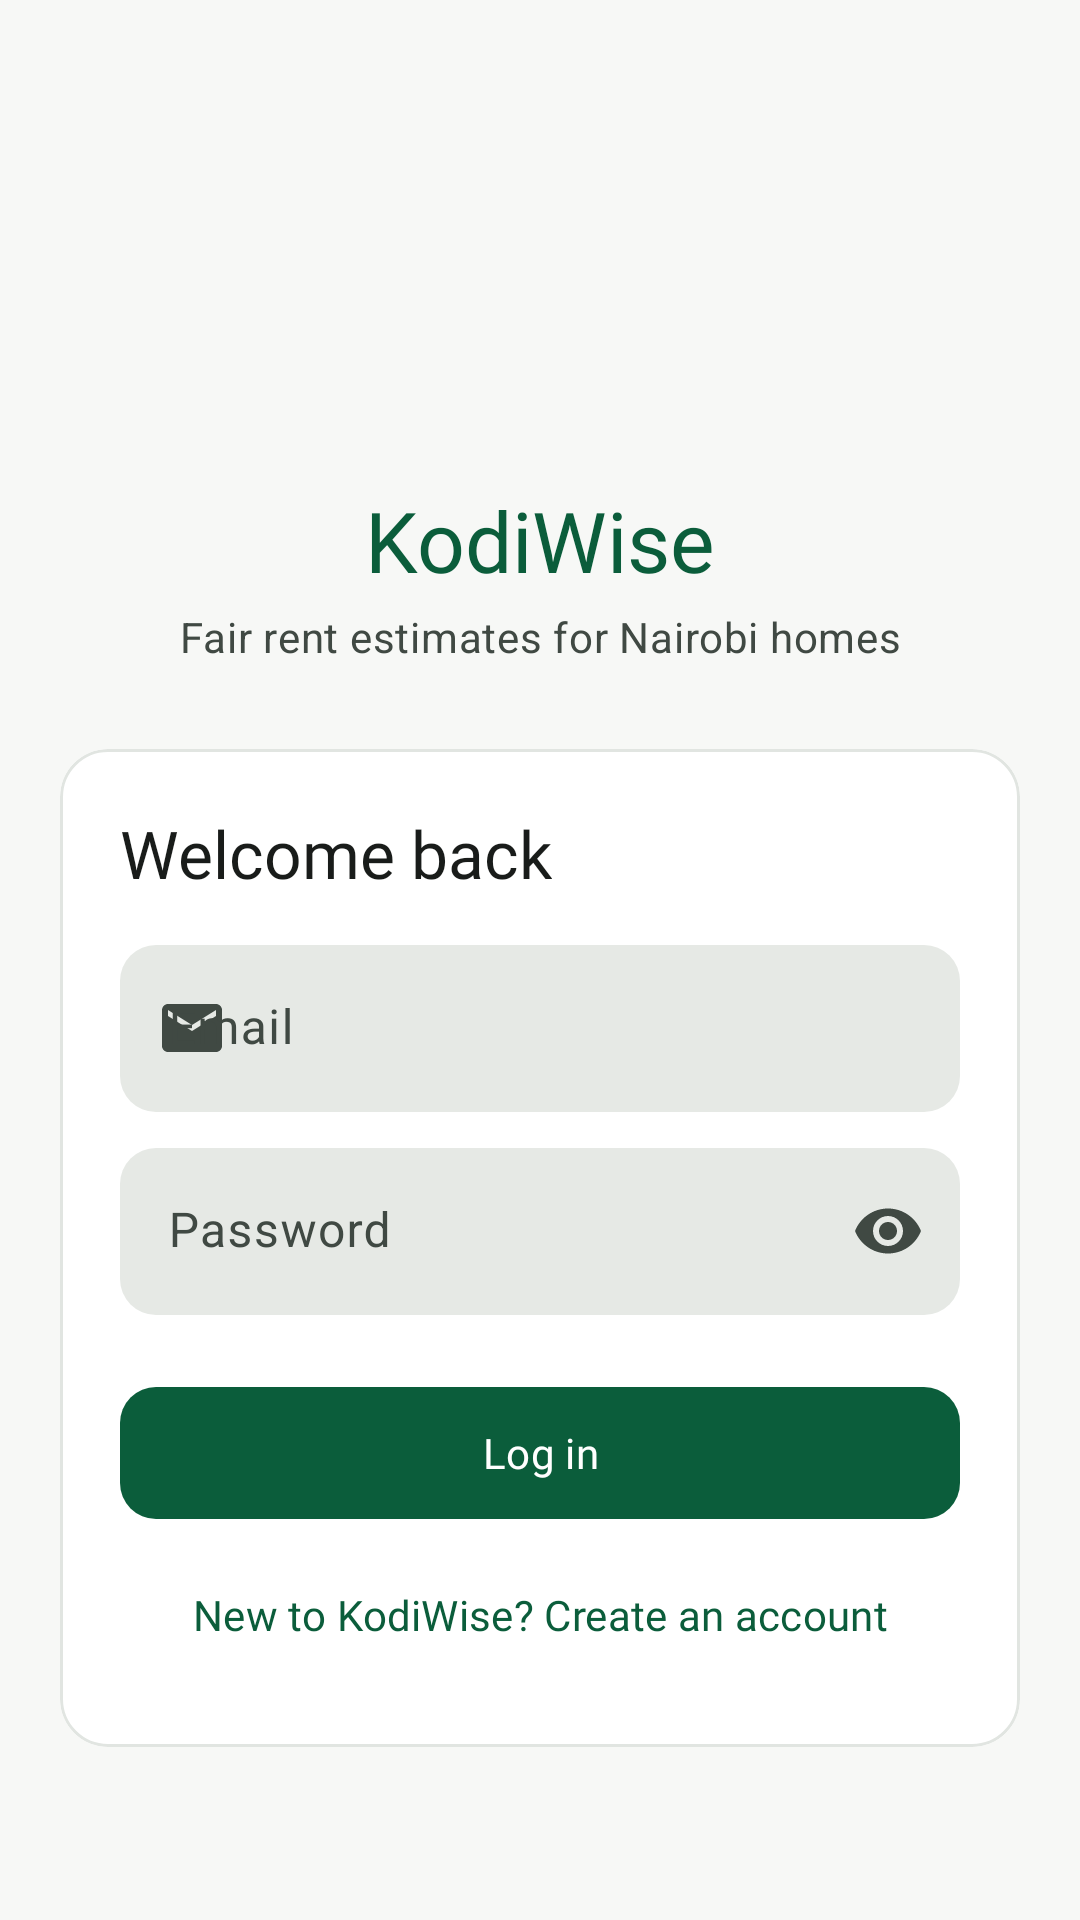

Here is an Android app screen rendered from its layout file. Give the layout XML and the strings, colors and styles it references.
<!-- AndroidManifest.xml: application theme Theme.KodiWise -->
<!-- res/layout/activity_login.xml -->
<?xml version="1.0" encoding="utf-8"?>
<ScrollView xmlns:android="http://schemas.android.com/apk/res/android"
    android:fitsSystemWindows="true"
    xmlns:app="http://schemas.android.com/apk/res-auto"
    android:layout_width="match_parent"
    android:layout_height="match_parent"
    android:background="?android:attr/colorBackground"
    android:fillViewport="true">

    <LinearLayout
        android:layout_width="match_parent"
        android:layout_height="wrap_content"
        android:gravity="center"
        android:orientation="vertical"
        android:paddingHorizontal="20dp"
        android:paddingVertical="32dp">

        <ImageView
            android:layout_width="88dp"
            android:layout_height="88dp"
            android:contentDescription="@string/cd_logo"
            android:src="@drawable/ic_logo" />

        <TextView
            android:layout_width="wrap_content"
            android:layout_height="wrap_content"
            android:layout_marginTop="16dp"
            android:text="@string/app_name"
            android:textAppearance="?attr/textAppearanceHeadlineMedium"
            android:textColor="?attr/colorPrimary" />

        <TextView
            android:layout_width="wrap_content"
            android:layout_height="wrap_content"
            android:layout_marginTop="4dp"
            android:gravity="center"
            android:text="@string/tagline"
            android:textAppearance="?attr/textAppearanceBodyMedium"
            android:textColor="?attr/colorOnSurfaceVariant" />

        <com.google.android.material.card.MaterialCardView
            android:layout_width="match_parent"
            android:layout_height="wrap_content"
            android:layout_marginTop="28dp">

            <LinearLayout
                android:layout_width="match_parent"
                android:layout_height="wrap_content"
                android:orientation="vertical"
                android:padding="20dp">

                <TextView
                    android:layout_width="wrap_content"
                    android:layout_height="wrap_content"
                    android:text="@string/login_title"
                    android:textAppearance="?attr/textAppearanceTitleLarge"
                    android:textColor="?attr/colorOnSurface" />

                <com.google.android.material.textfield.TextInputLayout
                    android:layout_width="match_parent"
                    android:layout_height="wrap_content"
                    android:layout_marginTop="16dp"
                    android:hint="@string/email"
                    app:startIconContentDescription="@string/email"
                    app:startIconDrawable="@drawable/ic_mail">

                    <com.google.android.material.textfield.TextInputEditText
                        android:id="@+id/etEmail"
                        android:layout_width="match_parent"
                        android:layout_height="wrap_content"
                        android:autofillHints="emailAddress"
                        android:inputType="textEmailAddress" />
                </com.google.android.material.textfield.TextInputLayout>

                <com.google.android.material.textfield.TextInputLayout
                    android:layout_width="match_parent"
                    android:layout_height="wrap_content"
                    android:layout_marginTop="12dp"
                    android:hint="@string/password"
                    app:endIconMode="password_toggle"
                    app:startIconContentDescription="@string/password"
                    app:startIconDrawable="@drawable/ic_lock">

                    <com.google.android.material.textfield.TextInputEditText
                        android:id="@+id/etPassword"
                        android:layout_width="match_parent"
                        android:layout_height="wrap_content"
                        android:autofillHints="password"
                        android:inputType="textPassword" />
                </com.google.android.material.textfield.TextInputLayout>

                <com.google.android.material.button.MaterialButton
                    android:id="@+id/btnLogin"
                    android:layout_width="match_parent"
                    android:layout_height="wrap_content"
                    android:layout_marginTop="20dp"
                    android:text="@string/login_button" />

                
                <com.google.android.material.button.MaterialButton
                    android:id="@+id/tvRegister"
                    style="@style/Widget.KodiWise.Button.Text"
                    android:layout_width="match_parent"
                    android:layout_height="wrap_content"
                    android:layout_marginTop="4dp"
                    android:text="@string/login_go_register" />
            </LinearLayout>
        </com.google.android.material.card.MaterialCardView>
    </LinearLayout>
</ScrollView>
<!-- resources referenced by this layout -->
<resources>
  <string name="app_name">KodiWise</string>
  <string name="cd_logo">KodiWise logo</string>
  <string name="email">Email</string>
  <string name="login_button">Log in</string>
  <string name="login_go_register">New to KodiWise? Create an account</string>
  <string name="login_title">Welcome back</string>
  <string name="password">Password</string>
  <string name="tagline">Fair rent estimates for Nairobi homes</string>
  <style name="Theme.KodiWise" parent="Base.Theme.KodiWise" />
  <style name="ShapeAppearance.KodiWise.Medium" parent="ShapeAppearance.Material3.Corner.Medium">
          <item name="cornerFamily">rounded</item>
          <item name="cornerSize">12dp</item>
      </style>
  <color name="kw_primary">#0B5D3B</color>
  <color name="kw_on_primary">#FFFFFF</color>
  <color name="kw_primary_container">#CDEBD9</color>
  <color name="kw_on_primary_container">#002114</color>
  <color name="kw_secondary">#C9A227</color>
  <color name="kw_on_secondary">#1F1B00</color>
  <color name="kw_secondary_container">#FFF1C2</color>
  <color name="kw_on_secondary_container">#3D2F00</color>
  <color name="kw_tertiary">#3E6553</color>
  <color name="kw_on_tertiary">#FFFFFF</color>
  <color name="kw_tertiary_container">#C0EBD4</color>
  <color name="kw_on_tertiary_container">#002114</color>
  <color name="kw_error">#B3261E</color>
  <color name="kw_on_error">#FFFFFF</color>
  <color name="kw_error_container">#F9DEDC</color>
  <color name="kw_on_error_container">#410E0B</color>
  <color name="kw_background">#F7F8F6</color>
  <color name="kw_on_background">#191C1A</color>
  <color name="kw_surface">#FFFFFF</color>
  <color name="kw_on_surface">#191C1A</color>
  <color name="kw_surface_variant">#DCE5DD</color>
  <color name="kw_on_surface_variant">#404943</color>
  <color name="kw_outline">#707973</color>
  <color name="kw_outline_variant">#C0C9C1</color>
  <color name="kw_surface_container_lowest">#FFFFFF</color>
  <color name="kw_surface_container_low">#F2F4F1</color>
  <color name="kw_surface_container">#ECEFEB</color>
  <color name="kw_surface_container_high">#E6E9E5</color>
  <color name="kw_surface_container_highest">#E1E3DF</color>
  <color name="kw_surface_dim">#D8DBD7</color>
  <color name="kw_surface_bright">#F7F8F6</color>
  <color name="kw_inverse_surface">#2E312E</color>
  <color name="kw_inverse_on_surface">#EFF1ED</color>
  <color name="kw_inverse_primary">#8FD5AE</color>
  <style name="Widget.KodiWise.TextView" parent="Widget.AppCompat.TextView">
          <item name="android:textAppearance">@style/TextAppearance.KodiWise.BodyMedium</item>
      </style>
  <style name="TextAppearance.KodiWise.BodyLarge" parent="TextAppearance.Material3.BodyLarge">
          
          <item name="android:textViewStyle">@style/Widget.KodiWise.TextView</item>
      </style>
  <style name="TextAppearance.KodiWise.BodyMedium" parent="TextAppearance.Material3.BodyMedium">
          
          <item name="android:textViewStyle">@style/Widget.KodiWise.TextView</item>
      </style>
  <style name="TextAppearance.KodiWise.BodySmall" parent="TextAppearance.Material3.BodySmall">
          
          <item name="android:textViewStyle">@style/Widget.KodiWise.TextView</item>
      </style>
  <style name="TextAppearance.KodiWise.LabelSmall" parent="TextAppearance.Material3.LabelSmall">
          <item name="fontFamily">@font/inter_medium</item>
          <item name="android:fontFamily">@font/inter_medium</item>
      </style>
  <style name="ShapeAppearance.KodiWise.Large" parent="ShapeAppearance.Material3.Corner.Large">
          <item name="cornerFamily">rounded</item>
          <item name="cornerSize">16dp</item>
      </style>
  <style name="Widget.KodiWise.Chip" parent="Widget.Material3.Chip.Filter" />
  <style name="Widget.KodiWise.CheckBox" parent="Widget.Material3.CompoundButton.CheckBox">
          <item name="android:minHeight">48dp</item>
      </style>
  <color name="kw_card">#FFFFFF</color>
  <color name="kw_card_stroke">#E1E5E1</color>
</resources>
